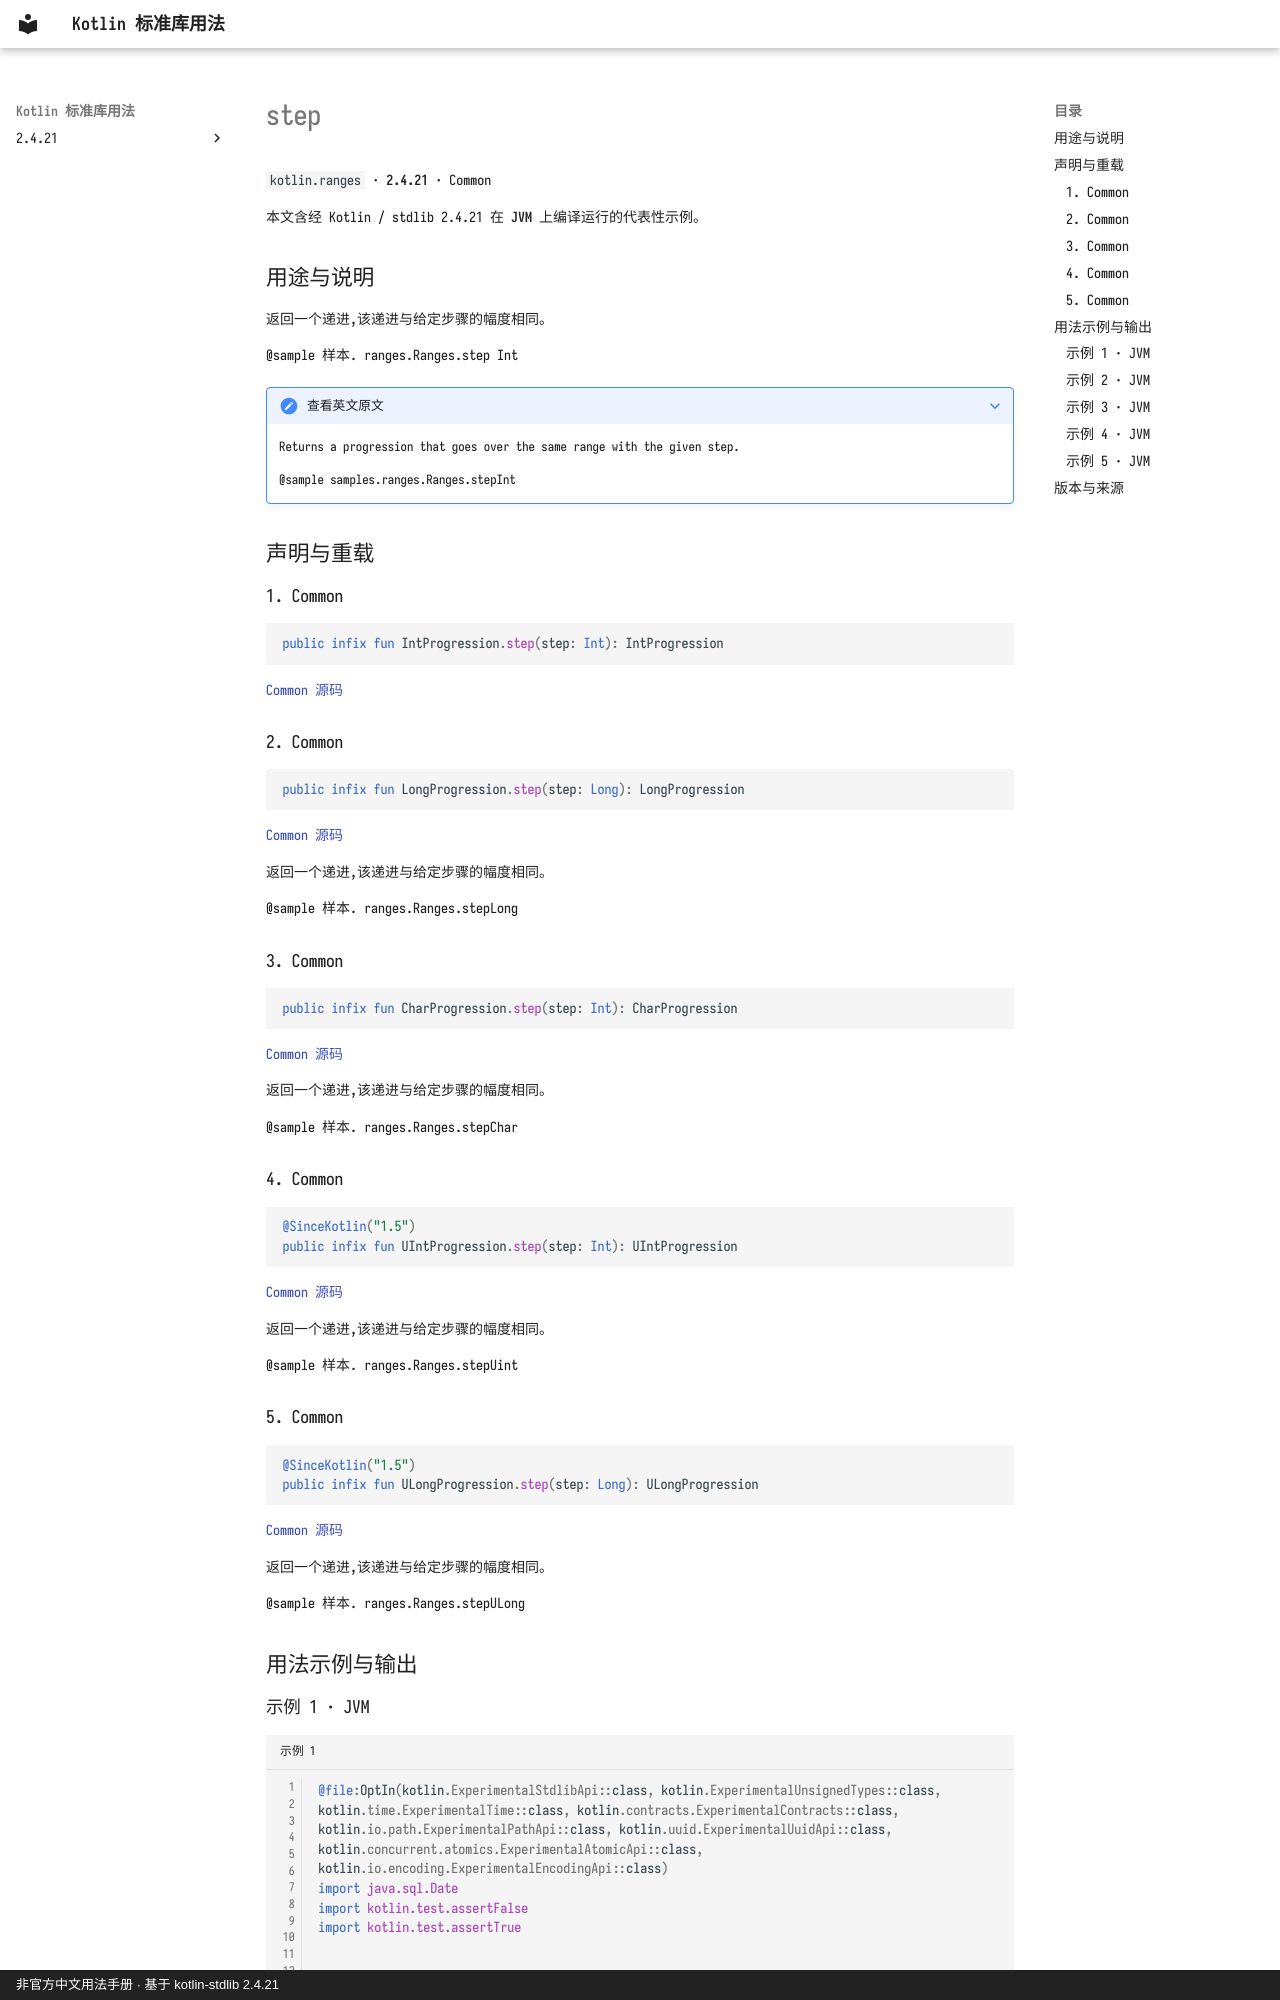

repository: oooooooko/kotlin-stdlib-docs · page: zh/api/kotlin.ranges/step--3e64cc41/index.html · generator: mkdocs · copyright: 非官方中文用法手册 · 基于 kotlin-stdlib 2.4.21

# step

`kotlin.ranges` · **2.4.21** · Common

本文含经 Kotlin / stdlib 2.4.21 在 **JVM** 上编译运行的代表性示例。

## 用途与说明

返回一个递进,该递进与给定步骤的幅度相同。

@sample 样本. ranges.Ranges.step Int

??? note "查看英文原文"

    Returns a progression that goes over the same range with the given step.
    
    @sample samples.ranges.Ranges.stepInt

## 声明与重载

### 1. Common

```kotlin
public infix fun IntProgression.step(step: Int): IntProgression
```

[Common 源码](https://github.com/JetBrains/kotlin/blob/v2.4.21/libraries/stdlib/common/src/generated/_Ranges.kt#L992)

### 2. Common

```kotlin
public infix fun LongProgression.step(step: Long): LongProgression
```

[Common 源码](https://github.com/JetBrains/kotlin/blob/v2.4.21/libraries/stdlib/common/src/generated/_Ranges.kt#L1002)

返回一个递进,该递进与给定步骤的幅度相同。

@sample 样本. ranges.Ranges.stepLong

### 3. Common

```kotlin
public infix fun CharProgression.step(step: Int): CharProgression
```

[Common 源码](https://github.com/JetBrains/kotlin/blob/v2.4.21/libraries/stdlib/common/src/generated/_Ranges.kt#L1012)

返回一个递进,该递进与给定步骤的幅度相同。

@sample 样本. ranges.Ranges.stepChar

### 4. Common

```kotlin
@SinceKotlin("1.5")
public infix fun UIntProgression.step(step: Int): UIntProgression
```

[Common 源码](https://github.com/JetBrains/kotlin/blob/v2.4.21/libraries/stdlib/common/src/generated/_URanges.kt#L334)

返回一个递进,该递进与给定步骤的幅度相同。

@sample 样本. ranges.Ranges.stepUint

### 5. Common

```kotlin
@SinceKotlin("1.5")
public infix fun ULongProgression.step(step: Long): ULongProgression
```

[Common 源码](https://github.com/JetBrains/kotlin/blob/v2.4.21/libraries/stdlib/common/src/generated/_URanges.kt#L345)

返回一个递进,该递进与给定步骤的幅度相同。

@sample 样本. ranges.Ranges.stepULong

## 用法示例与输出
